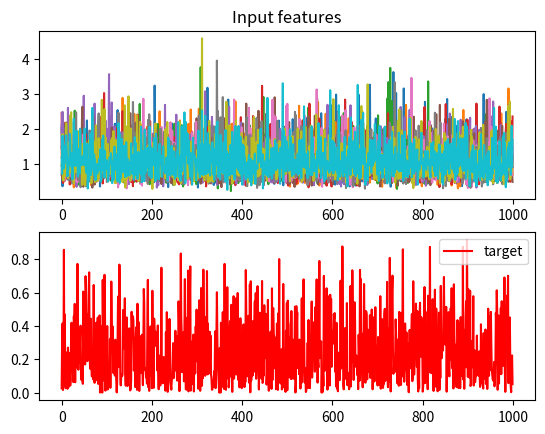
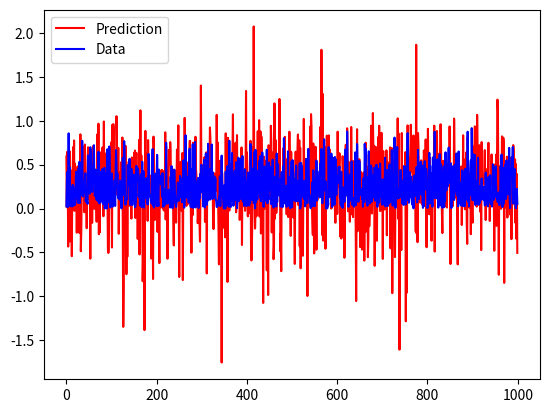
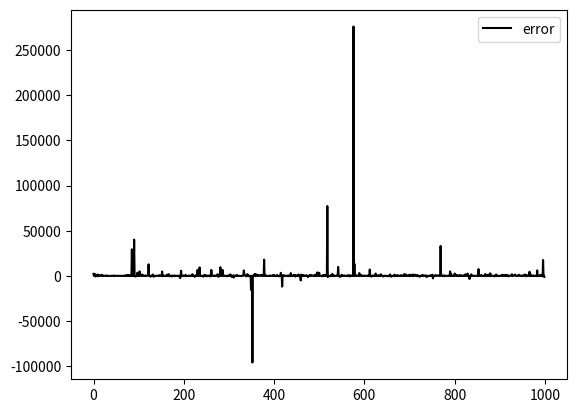

The script that saved these images, in order:

import numpy as np
import matplotlib.pyplot as plt

""" Hyper-parameters
"""
if 1 == 1:
    N = 1000  # batch size
    H = 10  # number of neurones in hidden layer
    D_in = 10  # number of imput features
    D_out = 1  # number of output targets
    learning_rate = 1e-6  # learning rate
    epochs = 1000  # number of iterations

""" Create random input and output data
"""
if 1 == 1:
    np.random.seed(0)
    x = np.random.lognormal(0, 0.4, size=(N, D_in))
    y = np.random.beta(1, 3, size=(N, D_out))

    fig = plt.figure()
    ax1 = fig.add_subplot(2, 1, 1)
    ax1.plot(x)
    ax1.set_title('Input features')
    ax2 = fig.add_subplot(2, 1, 2)
    ax2.plot(y, label='target', color='red')
    plt.legend()
    plt.show()

""" Randomly initialize weights (one hidden layer)
"""
if 1 == 1:
    w1 = np.random.randn(D_in, H)
    w2 = np.random.randn(H, D_out)

""" Back-propagation procedure
"""

if 1 == 1:
    for t in range(epochs):
        # Forward pass: compute predicted y
        h = x.dot(w1)
        h_relu = np.maximum(h, 0)
        y_pred = h_relu.dot(w2)

        # Compute and print loss
        loss = np.square(y_pred - y).sum()
        print('step:{:2.2f} - Loss:{}'.format(t, loss))

        # Backprop to compute gradients of w1 and w2 with respect to loss
        grad_y_pred = 2.0 * (y_pred - y)
        grad_w2 = h_relu.T.dot(grad_y_pred)
        grad_h_relu = grad_y_pred.dot(w2.T)
        grad_h = grad_h_relu.copy()
        grad_h[h < 0] = 0
        grad_w1 = x.T.dot(grad_h)

        # Update weights
        w1 -= learning_rate * grad_w1
        w2 -= learning_rate * grad_w2

""" Plot results
"""
if 1 ==1:
    fig = plt.figure()
    ax = fig.add_subplot()
    ax.plot(np.arange(0, epochs), y_pred, color='red', label='Prediction')
    ax.plot(np.arange(0, epochs), y, color='blue', label='Data')
    plt.legend()
    plt.show()

    fig = plt.figure()
    ax = fig.add_subplot()
    ax.plot(np.arange(0, epochs), 100*(y_pred -y) /y, color='black', label='error')
    plt.legend()
    plt.show()
